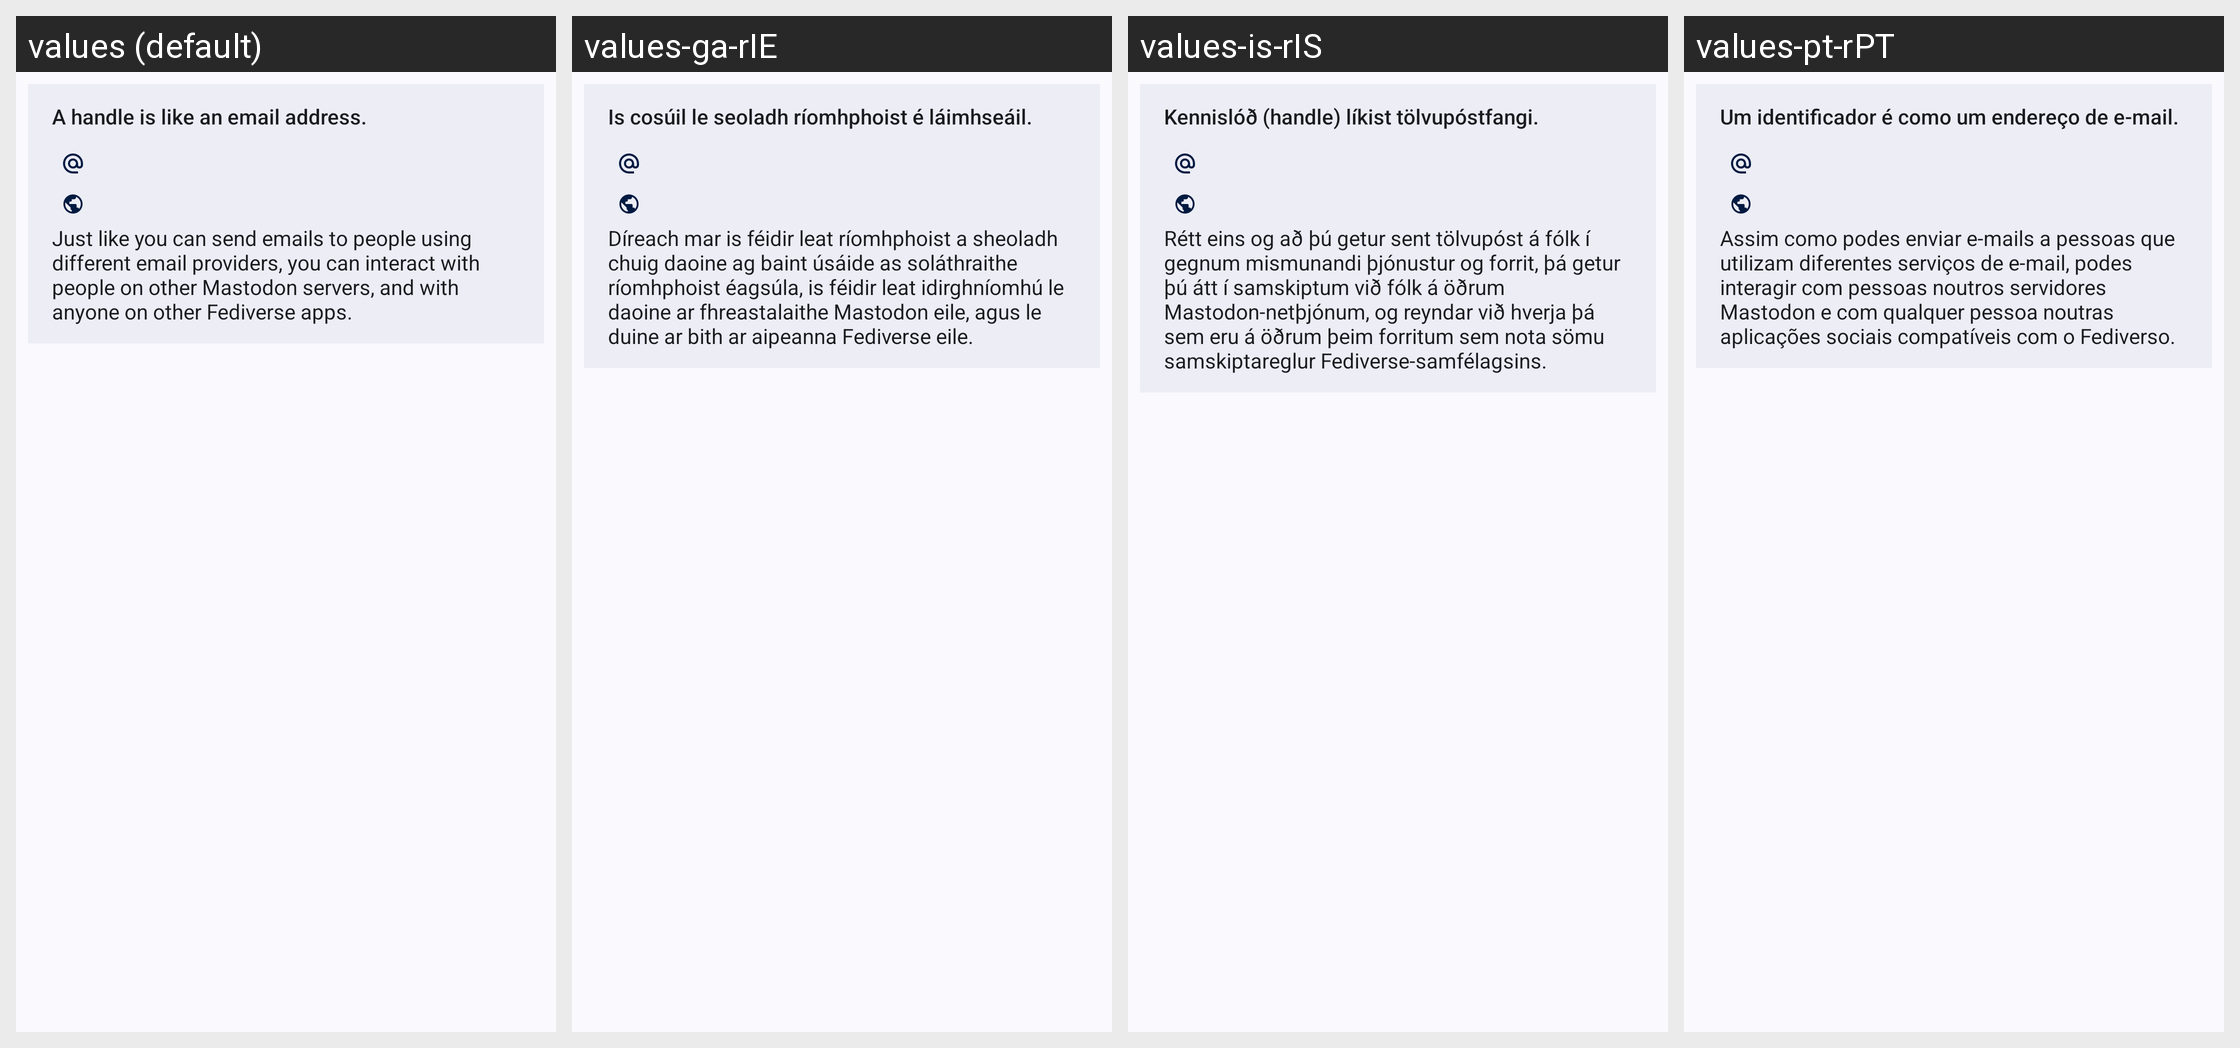

For this localized Android screen grid, give each drawn string resource with its value in every locale shown.
Android screen res/layout/profile_decentralization_tooltip.xml rendered under 4 locales, left to right: values (default), values-ga-rIE, values-is-rIS, values-pt-rPT. Device: Nexus 5 (rendered at 1080×1920; each locale shown at half size, 540×960, under a caption strip naming it); theme Theme.Mastodon.AutoLightDark.
Other locales in the repository, not shown: values-ar-rSA, values-be-rBY, values-bn-rBD, values-bs-rBA, values-ca-rES, values-cs-rCZ, values-cy-rGB, values-da-rDK, values-de, values-de-rDE, values-el-rGR, values-en-rGB, values-es-rES, values-et-rEE, values-eu-rES, values-fa-rIR, values-fi-rFI, values-fil-rPH, values-fr-rFR, values-fy-rNL, values-gd-rGB, values-gl-rES, values-hi-rIN, values-hr-rHR, values-hu-rHU, values-hy-rAM, values-ia, values-in-rID, values-it-rIT, values-iw-rIL, values-ja-rJP, values-ka-rGE, values-kab, values-ko-rKR, values-lt-rLT, values-my-rMM, values-nl-rNL, values-no-rNO, values-oc-rFR, values-pl-rPL, values-pt-rBR, values-ro-rRO, values-ru-rRU, values-si-rLK, values-sk-rSK, values-sl-rSI, values-sq-rAL, values-sv-rSE, values-th-rTH, values-tr, values-tr-rTR, values-uk-rUA, values-vi-rVN, values-zh-rCN, values-zh-rTW.
Strings drawn on this screen, with the default value and each locale's value (text and hints the layout hard-codes, and strings that could not be matched under every locale, appear in the picture but are not listed):

handle_explanation_title
  values: A handle is like an email address.
  values-ga-rIE: Is cosúil le seoladh ríomhphoist é láimhseáil.
  values-is-rIS: Kennislóð (handle) líkist tölvupóstfangi.
  values-pt-rPT: Um identificador é como um endereço de e-mail.

handle_explanation_summary
  values: Just like you can send emails to people using different email providers, you can interact with people on other Mastodon servers, and with anyone on other Fediverse apps.
  values-ga-rIE: Díreach mar is féidir leat ríomhphoist a sheoladh chuig daoine ag baint úsáide as soláthraithe ríomhphoist éagsúla, is féidir leat idirghníomhú le daoine ar fhreastalaithe Mastodon eile, agus le duine ar bith ar aipeanna Fediverse eile.
  values-is-rIS: Rétt eins og að þú getur sent tölvupóst á fólk í gegnum mismunandi þjónustur og forrit, þá getur þú átt í samskiptum við fólk á öðrum Mastodon-netþjónum, og reyndar við hverja þá sem eru á öðrum þeim forritum sem nota sömu samskiptareglur Fediverse-samfélagsins.
  values-pt-rPT: Assim como podes enviar e-mails a pessoas que utilizam diferentes serviços de e-mail, podes interagir com pessoas noutros servidores Mastodon e com qualquer pessoa noutras aplicações sociais compatíveis com o Fediverso.
